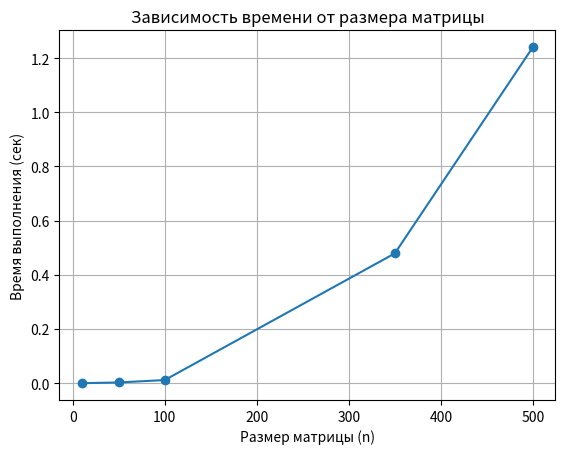

This figure's Python source:
import matplotlib.pyplot as plt


sizes = [10, 50, 100, 350, 500]
times = [0.000045, 0.00270263,0.0115698,0.479115, 1.24026 ]
plt.plot(sizes, times, marker='o')
plt.title("Зависимость времени от размера матрицы")
plt.xlabel("Размер матрицы (n)")
plt.ylabel("Время выполнения (сек)")
plt.grid()

plt.savefig("graph.png")
plt.show()
